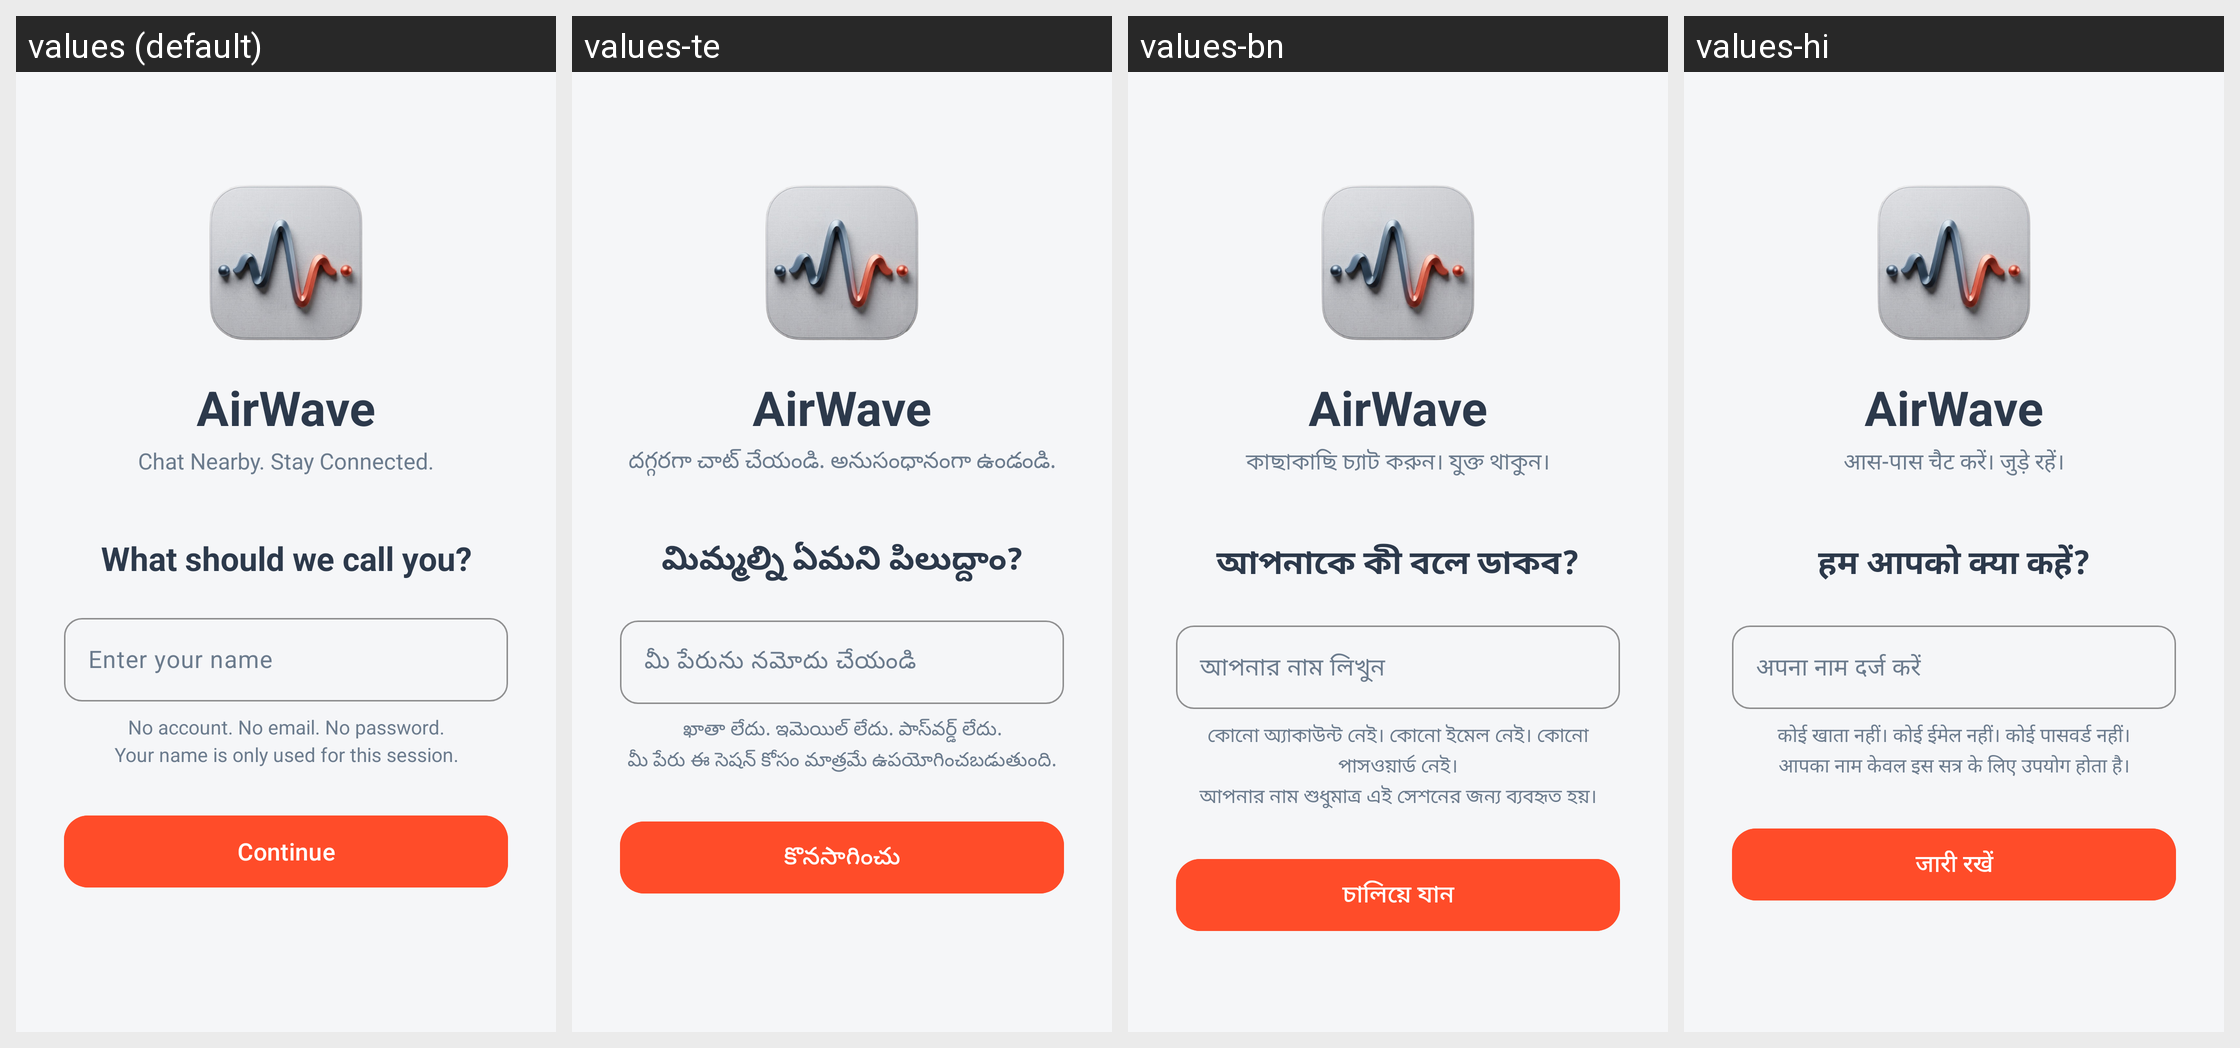

This grid shows one Android layout under several languages. Give, for every string resource on the screen, its name, the default text and each shown locale's text.
Android screen res/layout/fragment_welcome.xml rendered under 4 locales, left to right: values (default), values-te, values-bn, values-hi. Device: Nexus 5 (rendered at 1080×1920; each locale shown at half size, 540×960, under a caption strip naming it); theme Theme.AirWave.
Other locales in the repository, not shown: values-mr.
Strings drawn on this screen, with the default value and each locale's value (text and hints the layout hard-codes, and strings that could not be matched under every locale, appear in the picture but are not listed):

app_name
  values: AirWave
  values-te: AirWave
  values-bn: AirWave
  values-hi: AirWave

tagline
  values: Chat Nearby. Stay Connected.
  values-te: దగ్గరగా చాట్ చేయండి. అనుసంధానంగా ఉండండి.
  values-bn: কাছাকাছি চ্যাট করুন। যুক্ত থাকুন।
  values-hi: आस-पास चैट करें। जुड़े रहें।

welcome_question
  values: What should we call you?
  values-te: మిమ్మల్ని ఏమని పిలుద్దాం?
  values-bn: আপনাকে কী বলে ডাকব?
  values-hi: हम आपको क्या कहें?

welcome_name_hint
  values: Enter your name
  values-te: మీ పేరును నమోదు చేయండి
  values-bn: আপনার নাম লিখুন
  values-hi: अपना नाम दर्ज करें

welcome_note
  values: No account. No email. No password.
      Your name is only used for this session.
  values-te: ఖాతా లేదు. ఇమెయిల్ లేదు. పాస్‌వర్డ్ లేదు.
      మీ పేరు ఈ సెషన్ కోసం మాత్రమే ఉపయోగించబడుతుంది.
  values-bn: কোনো অ্যাকাউন্ট নেই। কোনো ইমেল নেই। কোনো পাসওয়ার্ড নেই।
      আপনার নাম শুধুমাত্র এই সেশনের জন্য ব্যবহৃত হয়।
  values-hi: कोई खाता नहीं। कोई ईमेल नहीं। कोई पासवर्ड नहीं।
      आपका नाम केवल इस सत्र के लिए उपयोग होता है।

welcome_continue
  values: Continue
  values-te: కొనసాగించు
  values-bn: চালিয়ে যান
  values-hi: जारी रखें
